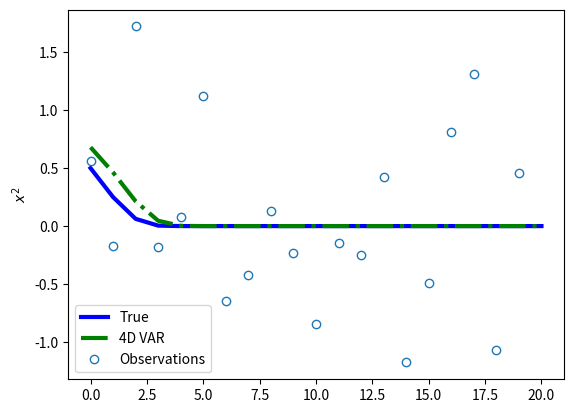

The script that saved this image:
# -*- coding: utf-8 -*-
"""
Created on Thu Feb  6 11:56:28 2020

[redacted]
"""
import numpy as np
import matplotlib.pyplot as plt

np.random.seed(5)

#%% Actual states

n = 21
xe = np.zeros((n,1))
xe[0] = 0.5
for i in range(n-1):
    xe[i+1] = xe[i]**2 

#%% buliding obervation matrix
var = 0.5
std= np.sqrt(var)    
v = np.random.normal(0,std, (n-1,1))
z = xe[1:] + v
 
#%% Arbitrary states

def state_upd(x0_,lam_,obs):
    x = np.zeros((n,1))
    x[0] = x0_
    for i in range(n-1):
        x[i+1] = x[i]**2   
#        x[i+1] = 4*x[i]*(1 - x[i])
    r   = 1.0/var 
    f   = (2.0*x[1:])*r*(obs - x[1:]) 
#    f   = (4.0*(1-2*x[1:]))*r*(obs - x[1:]) 
        
    lam_[-1] = f[-1]    
    return lam_, f, x

#%% Gradient algorithm
maxit = 10000
tol = 1e-6
    
x0 = 0.8
er = np.empty((0,1))
alpha = 0.01
lam = np.zeros((n-1,1))

for k in range(maxit): 
    lam, f, x = state_upd(x0, lam, z)  
    for i in range(len(z)-2,-1,-1):        
        lam[i] =  (2*x[i+1])*lam[i+1] + f[i]
#        lam[i] =  (4.0*(1-2*x[i+1]))*lam[i+1] + f[i]
        
    cj = -(2*x[0])*lam[0]
#    cj = -(4.0*(1-2*x[0]))*lam[0]
    xn = x0 - alpha*cj    
    ertmp = np.abs(xn-x0)
    er =  np.vstack((er, ertmp))
    print(k, ' ', ertmp[0], xn[0], np.abs(0.5-x0))
    if ertmp < tol:
        break    
    x0 = xn   

#%%
sc = np.arange(0.0, 20.0, 1.0)
#fig,ax = plt.subplots(nrows=1,ncols=1,figsize=(8,6),sharex=True)
plt.plot(xe,color='b',linewidth=3,label='True')
plt.plot(x,'g-.',linewidth=3,label='4D VAR')
plt.plot(z,'o',fillstyle='none',markersize=6,label='Observations')
plt.legend()
plt.ylabel(r'$x^2$')
plt.show()
#plt.savefig('q2.pdf')